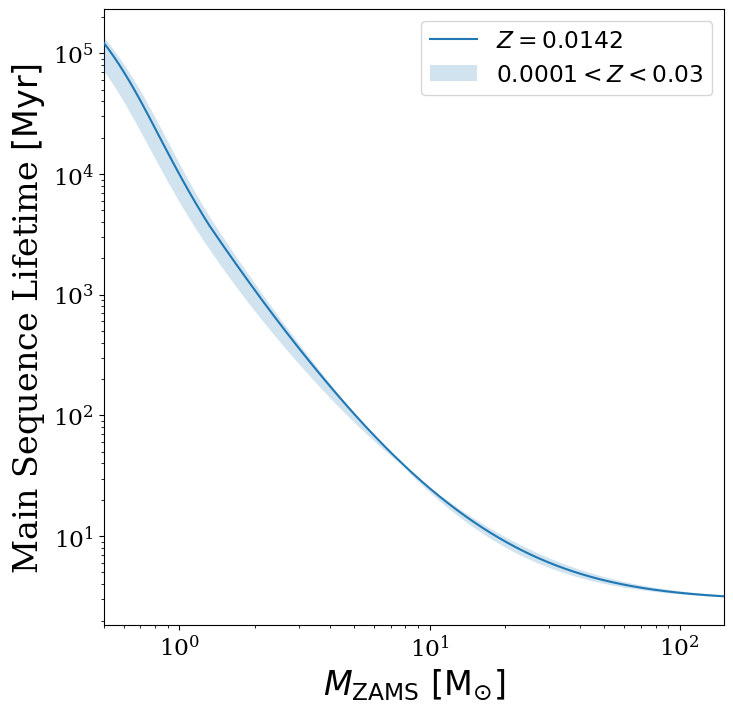

The script that saved this image:
# ---
# jupyter:
#   jupytext:
#     text_representation:
#       extension: .py
#       format_name: light
#       format_version: '1.5'
#       jupytext_version: 1.14.1
#   kernelspec:
#     display_name: Python 3
#     language: python
#     name: python3
# ---

# <div style="text-align:center;">
#     <h1 style="font-size: 50px; margin: 0px; margin-bottom: 5px;">Main Sequence Lifetime Plot</h1>
#     <h2 style="margin:0px; margin-bottom: 5px;">COMPAS methods paper Figure 7</h2>
#     <p style="text-align:center;">A notebook for reproducing the main sequence lifetime plot in the COMPAS methods paper.</p>
# </div>

# <img src="https://compas.science/images/COMPAS_CasA.png" style="width:50%; display:block; margin:auto; margin-bottom:20px">

import numpy as np
import matplotlib.pyplot as plt

# +
# make the plots pretty
# %config InlineBackend.figure_format = 'retina'
plt.rc('font', family='serif')
fs = 24

params = {'legend.fontsize': fs,
         'axes.labelsize': fs,
         'xtick.labelsize':0.7*fs,
         'ytick.labelsize':0.7*fs}
plt.rcParams.update(params)


# -

# # Main sequence lifetime function
# COMPAS uses fits from Hurley+2000 to calculate the main sequence lifetime of stars. Below is a function that calculates values for these fits.

def t_MS(m, Z):
    """ Get the main sequence lifetime of a star with mass m and metallicity Z using Hurley+2000 """
    
    def tBGB(m, Z):
        zeta = np.log10(Z / 0.02)

        a1 = 1.593890e3 + 2.053038e3 * zeta + 1.231226e3 * zeta**2 + 2.327785e2 * zeta**3
        a2 = 2.706708e3 + 1.483131e3 * zeta + 5.772723e2 * zeta**2 + 7.411230e1 * zeta**3
        a3 = 1.466143e2 - 1.048442e2 * zeta - 6.795374e1 * zeta**2 - 1.391127e1 * zeta**3
        a4 = 4.141960e-2 + 4.564888e-2 * zeta + 2.958542e-2 * zeta**2 + 5.571483e-3 * zeta**3
        a5 = 3.426349e-1
        return (a1 + a2 * m**4 + a3 * m**(5.5) + m**7) / (a4 * m**2 + a5 * m**7)
    
    def mu_t(m, Z):
        zeta = np.log10(Z / 0.02)

        a6 = 1.949814e1 + 1.758178e0 * zeta - 6.008212e0 * zeta**2 - 4.470533e0 * zeta**3
        a7 = 4.903830e0
        a8 = 5.212154e-2 + 3.166411e-2 * zeta - 2.750074e-3 * zeta**2 - 2.271549e-3 * zeta**3
        a9 = 1.312179e0 - 3.294936e-1 * zeta + 9.231860e-2 * zeta**2 + 2.610989e-2 * zeta**3
        a10 = 8.073972e-1

        return np.maximum(0.5, 1.0 - 0.01 * np.maximum(a6 / m**a7, a8 + a9 / m**a10))
    
    def x_t(Z):
        zeta = np.log10(Z / 0.02)
        return np.maximum(0.95, np.minimum(0.95 - 0.03 * (zeta + 0.30103), 0.99))
    
    tbgb = tBGB(m, Z)
    return np.maximum(mu_t(m, Z) * tbgb, x_t(Z) * tbgb)


# # Recreate the plot

# +
fig, ax = plt.subplots(1, figsize=(8, 8))

# define at which masses to evaluate
lifetime_masses = np.logspace(np.log10(0.5), np.log10(150), 1000)

# plot the lifetime for solar metallicities stars
ax.loglog(lifetime_masses, t_MS(lifetime_masses, 0.01416), label=r"$Z = 0.0142$", zorder=4)

# fill an area for the range of COMPAS metallicities
ax.fill_between(lifetime_masses, t_MS(lifetime_masses, 1e-4), t_MS(lifetime_masses, 0.03), alpha=0.2, label=r"$0.0001 < Z < 0.03$", zorder=3)

ax.legend(fontsize=0.7*fs)

ax.set_xlabel(r"$M_{\rm ZAMS} \ [\rm M_{\odot}]$")
ax.set_ylabel(r"Main Sequence Lifetime $[\rm Myr]$")

ax.set_xlim(np.min(lifetime_masses), np.max(lifetime_masses))

plt.savefig("main_sequence_lifetime.pdf", format="pdf", bbox_inches="tight")

plt.show()
